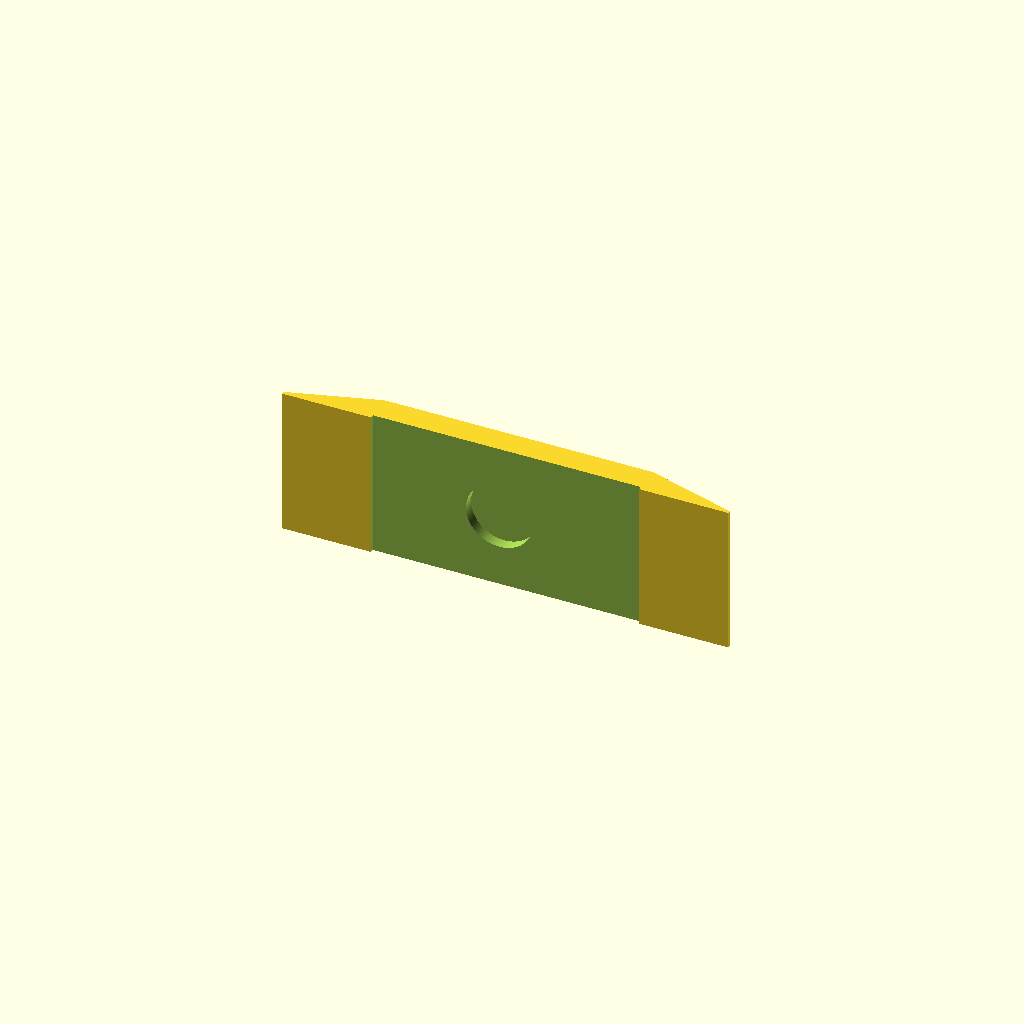
Cell 1 — every parameter at its default value.
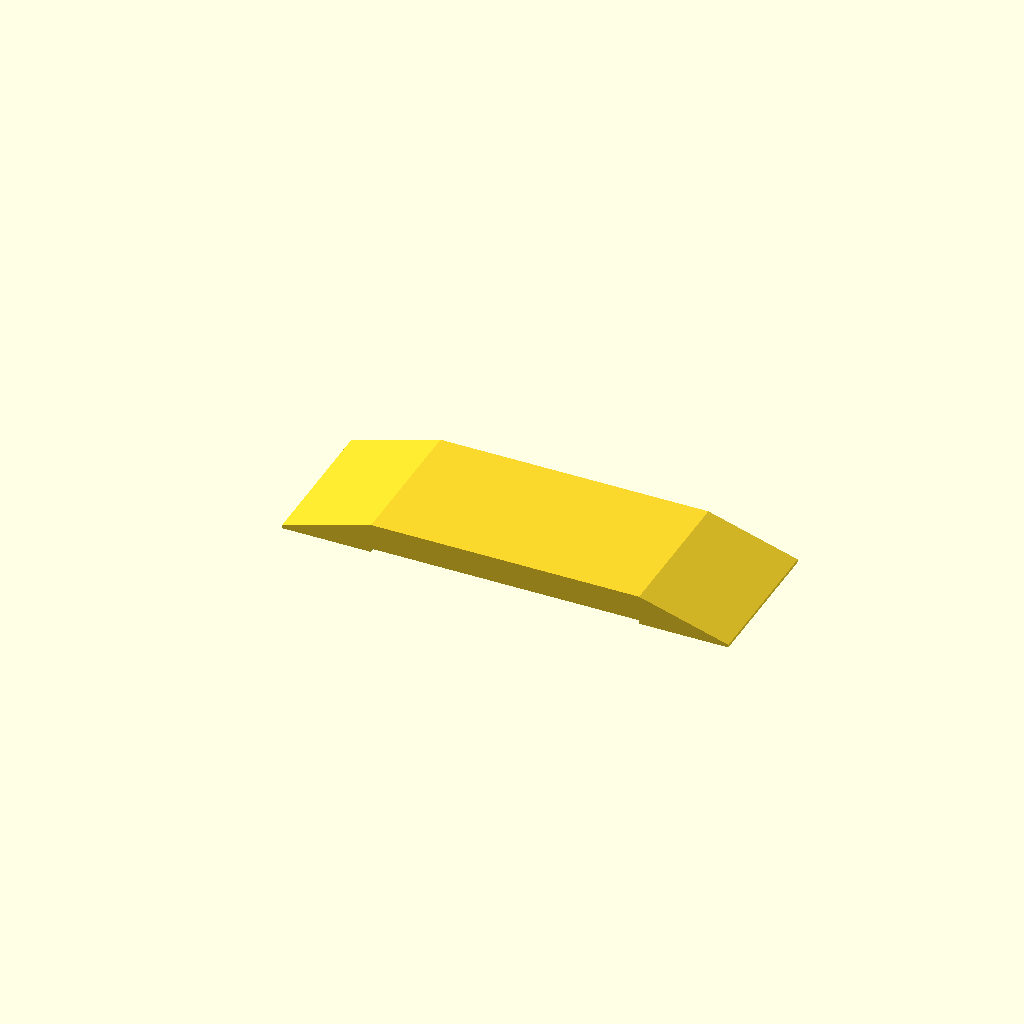
Cell 2 — sur_tranche set to false, the other parameters unchanged.
One fixed orthographic camera (rotation 55°, 0°, 25°; colour scheme Cornfield) for every cell.
Source of the model, fabrication/seuil_fablab_v1/modele_modifiable.scad:
// ÉCHANTILLON SEULEMENT — pas un seuil de circulation.
// Généré depuis parametres.json (cm). Ici les longueurs sont en mm.
// Repère local : x vers cellier/est, y vers T1/nord, z vers le haut.
largeur = 120.0; longueur = 40.0; hauteur = 8.0; bord = 0.8;
canal = 72.0; jeu_rail = 1.0; diametre_vis = 18.0; plafond_vis = 4.0;
centre_vis_x = 58.0; centre_vis_y = 20.0;
sur_tranche = true;
$fn = 96;
module echantillon() {
  difference() {
    translate([0,longueur,0]) rotate([90,0,0])
      linear_extrude(height=longueur)
        polygon([[0,0],[largeur,0],[largeur,bord],
                 [(largeur+canal)/2,hauteur],[(largeur-canal)/2,hauteur],[0,bord]]);
    translate([(largeur-canal)/2,-1,-1]) cube([canal,longueur+2,jeu_rail+1]);
    translate([centre_vis_x,centre_vis_y,-1]) cylinder(h=plafond_vis+1,d=diametre_vis);
  }
}
if (sur_tranche) translate([0,0,longueur]) rotate([-90,0,0]) echantillon();
else echantillon();
Parameter table extracted from the source (name, type, default, range or options):
sur_tranche: bool, default true
